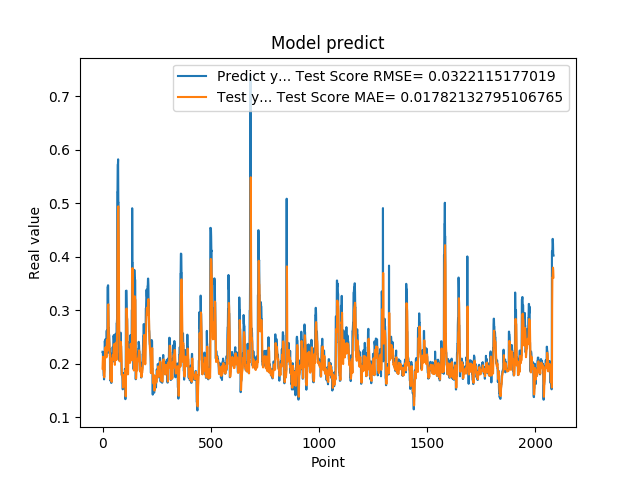

Data behind this chart, as committed beside it:
2.223779261112213135e-01, 1.909006507666784480e-01
2.223779261112213135e-01, 2.047506549610050575e-01
2.144328951835632602e-01, 2.130063218355451038e-01
1.937792897224426547e-01, 2.091737109126969030e-01
1.937792897224426547e-01, 1.968876896772328300e-01
1.783622056245803833e-01, 1.904530322749842797e-01
1.783622056245803833e-01, 1.830798277705106281e-01
1.706998199224472046e-01, 1.782995371728688661e-01
1.894924789667129517e-01, 1.746337290606894133e-01
1.894924789667129517e-01, 1.812084173017557420e-01
2.422726899385452271e-01, 1.870731403965019135e-01
2.422726899385452271e-01, 2.137082217446866772e-01
2.336400598287582120e-01, 2.286999536353425677e-01
2.456458657979964932e-01, 2.245252411593950947e-01
2.456458657979964932e-01, 2.277877939152404274e-01
2.297928631305694580e-01, 2.313611510597589349e-01
2.297928631305694580e-01, 2.237367663345722069e-01
2.152034044265747070e-01, 2.188550707576280285e-01
2.607180178165435791e-01, 2.118476621275691141e-01
2.607180178165435791e-01, 2.302664266619637579e-01
2.623189091682434082e-01, 2.432531296269790644e-01
2.623189091682434082e-01, 2.440356907912326900e-01
2.198584228754044134e-01, 2.445163433331811464e-01
3.426670730113983154e-01, 2.244978617438399549e-01
3.426670730113983154e-01, 2.762941603451588568e-01
3.465315699577331543e-01, 3.079402486415016571e-01
3.465315699577331543e-01, 3.098500454497548073e-01
2.930460572242736816e-01, 3.109918175024685150e-01
2.670845985412597656e-01, 2.856048052960454275e-01
2.670845985412597656e-01, 2.562928921289424067e-01
2.535850703716278076e-01, 2.482769179863902886e-01
2.535850703716278076e-01, 2.417514540198905382e-01
2.199364602565765381e-01, 2.376249853874448092e-01
2.274277955293655396e-01, 2.216634720547737969e-01
2.274277955293655396e-01, 2.147395636809280028e-01
1.686184257268905362e-01, 2.169895028096135159e-01
1.686184257268905362e-01, 1.897120119888577316e-01
1.842167228460311890e-01, 1.701556663607102227e-01
1.896838992834091187e-01, 1.779092193307343361e-01
1.896838992834091187e-01, 1.855400268987401069e-01
1.641370058059692383e-01, 1.872240583225864285e-01
1.641370058059692383e-01, 1.748937911108246201e-01
2.130100131034850797e-01, 1.661459365337460692e-01
2.186074256896972934e-01, 1.913424306986365730e-01
2.186074256896972934e-01, 2.083437375575858952e-01
2.188677042722702026e-01, 2.100324132353641737e-01
2.188677042722702026e-01, 2.101587430587617267e-01
2.313981950283050537e-01, 2.102376988376305766e-01
2.149903923273086825e-01, 2.163825082684670276e-01
2.149903923273086825e-01, 2.122506138037930923e-01
2.503419816493988037e-01, 2.071796679007354147e-01
2.503419816493988037e-01, 2.248354387059976756e-01
2.535111904144287109e-01, 2.350662082518008011e-01
2.445873767137527466e-01, 2.366153518947028689e-01
2.445873767137527466e-01, 2.332452707572140183e-01
2.031902372837066650e-01, 2.305260679723330208e-01
2.031902372837066650e-01, 2.110446756320115691e-01
2.327843457460403442e-01, 1.978737553605036392e-01
2.531769871711730957e-01, 2.125526750825827704e-01
2.531769871711730957e-01, 2.312997419206393179e-01
2.558321058750153143e-01, 2.373030056383692299e-01
... 2,024 more rows
